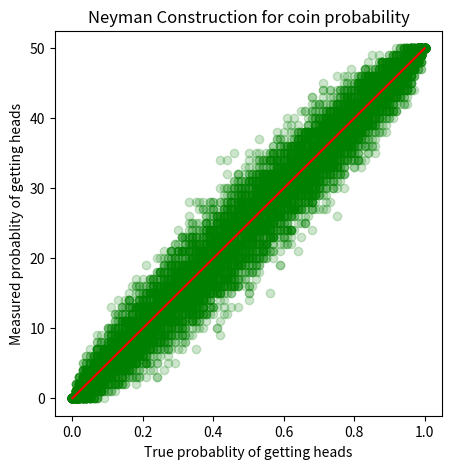

This figure's Python source:
import numpy as np
import matplotlib.pyplot as plt


def coin_flip(p, n_flips):
    "Simulates N_flips coin flips with probability p of getting heads"
    flips = np.random.rand(n_flips) < p
    return np.sum(flips)
 

N_experiments = 100
N_flips = 50
p_values = np.linspace(0, 1, 101)
measured_values = np.zeros((len(p_values), N_experiments))

for j in range(N_experiments):
    measured_values[:, j] = np.array([coin_flip(p, N_flips) for p in p_values])

plt.figure(figsize=(5, 5))
for i in range(0,N_experiments):
    plt.scatter(p_values, measured_values[:,i], c='green', alpha=.2)

plt.plot([0, 1], [0, N_flips], c='r')
plt.xlabel('True probablity of getting heads')
plt.ylabel('Measured probablity of getting heads')
plt.title('Neyman Construction for coin probability')
plt.show()
